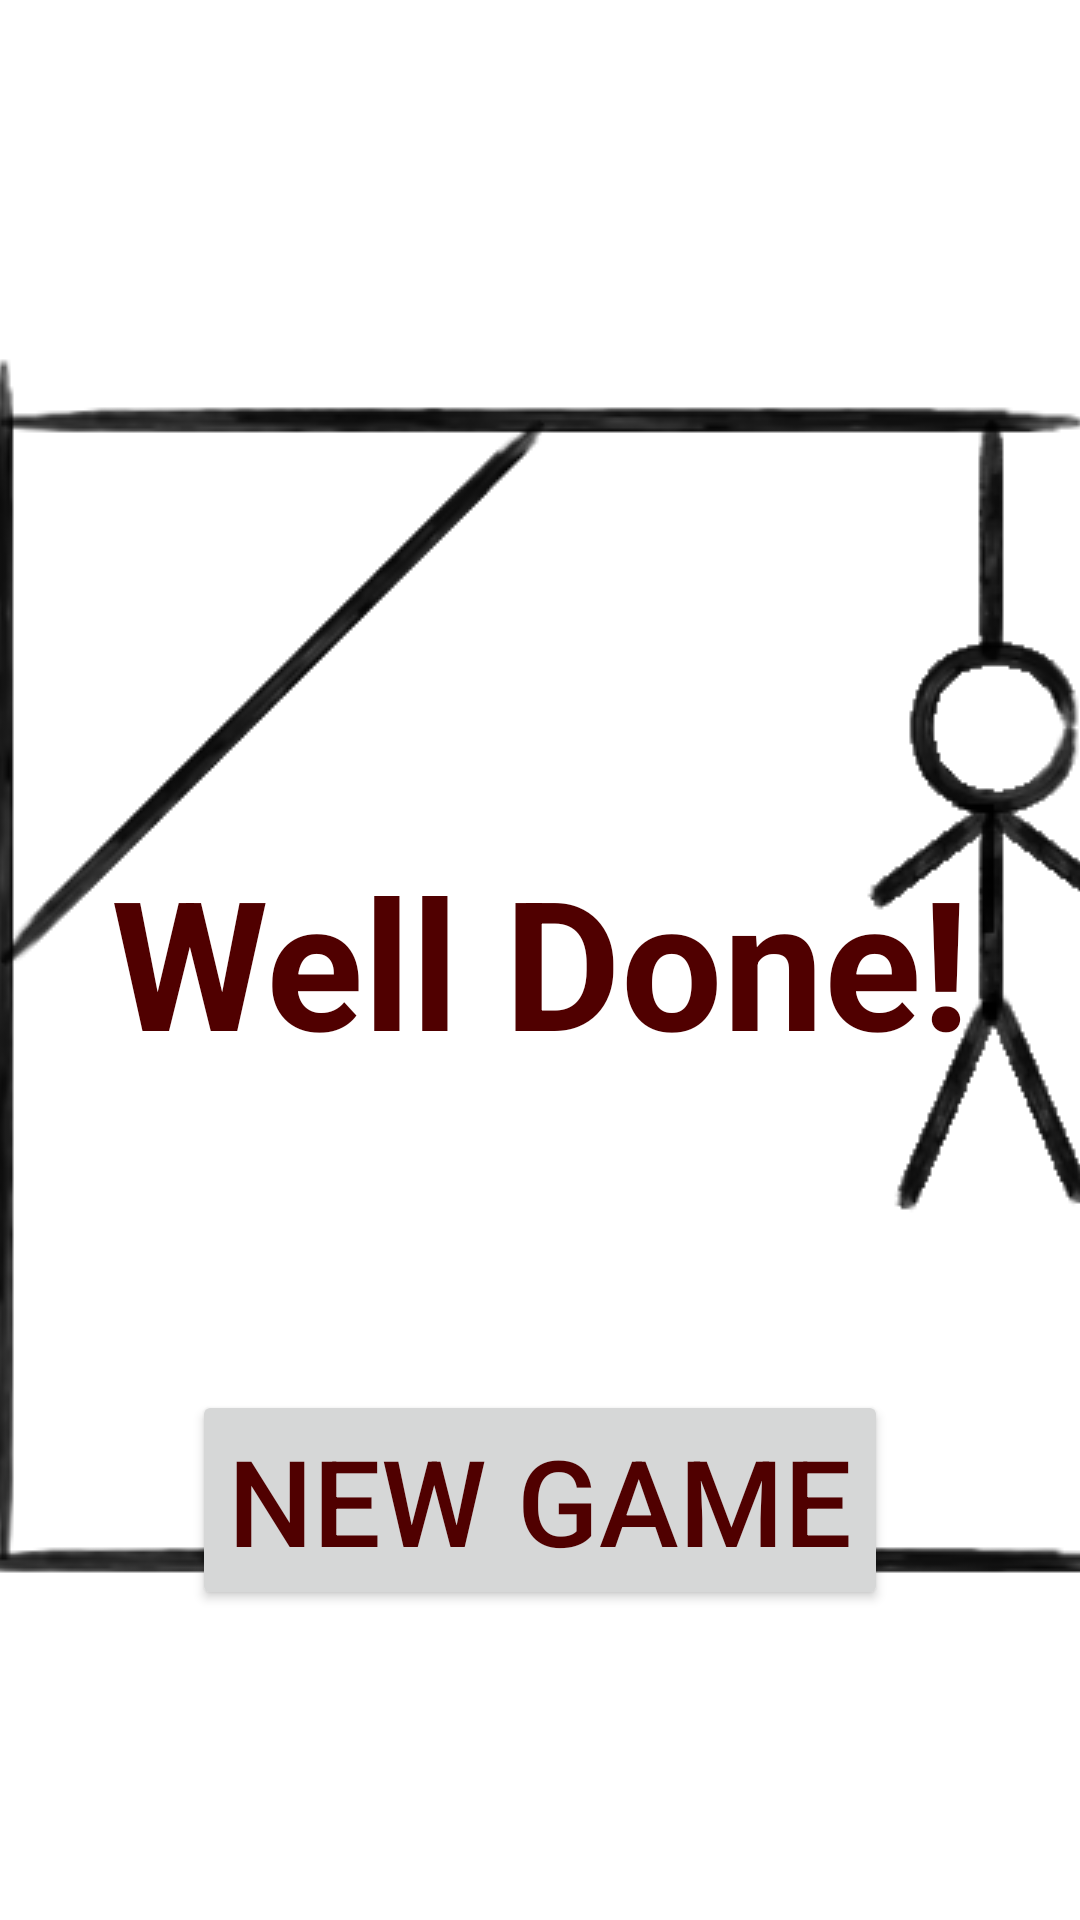

Layout XML and referenced resources for this Android screen:
<!-- AndroidManifest.xml: application theme Theme.Hangman -->
<!-- res/layout/success_main.xml -->
<?xml version="1.0" encoding="utf-8"?>
<androidx.constraintlayout.widget.ConstraintLayout
        xmlns:android="http://schemas.android.com/apk/res/android"
        xmlns:tools="http://schemas.android.com/tools"
        xmlns:app="http://schemas.android.com/apk/res-auto"
        android:layout_width="match_parent"
        android:layout_height="match_parent"
        tools:context=".Hangman">

    <ImageView
            android:id="@+id/hangedManSuccess"
            app:srcCompat="@drawable/hangman11"
            android:layout_width="500dp"
            android:layout_height="500dp"
            android:layout_marginStart="10dp"
            android:layout_marginEnd="10dp"
            android:layout_marginTop="1dp"
            android:layout_marginBottom="1dp"
            app:layout_constraintStart_toStartOf="parent"
            app:layout_constraintEnd_toEndOf="parent"
            app:layout_constraintTop_toTopOf="parent"
            app:layout_constraintBottom_toBottomOf="parent"
            app:layout_constraintVertical_bias="0.5"
            android:layout_centerHorizontal="true"/>

    <TextView
            android:id="@+id/congratulations"
            android:text="Well Done!"
            android:textSize="60sp"
            android:textAlignment="center"
            android:textStyle="bold"
            android:layout_width="wrap_content"
            android:layout_height="wrap_content"
            android:layout_marginStart="10dp"
            android:layout_marginEnd="10dp"
            android:layout_marginTop="1dp"
            android:layout_marginBottom="1dp"
            app:layout_constraintTop_toTopOf="parent"
            app:layout_constraintBottom_toBottomOf="parent"
            app:layout_constraintLeft_toLeftOf="parent"
            app:layout_constraintRight_toRightOf="parent"/>

    <Button
            android:id="@+id/newGame"
            android:text="New Game"
            android:textSize="40sp"
            android:layout_width="wrap_content"
            android:layout_height="wrap_content"
            android:layout_marginStart="10dp"
            android:layout_marginEnd="10dp"
            android:layout_marginTop="1dp"
            android:layout_marginBottom="1dp"
            app:layout_constraintStart_toStartOf="parent"
            app:layout_constraintEnd_toEndOf="parent"
            app:layout_constraintTop_toBottomOf="@id/congratulations"
            app:layout_constraintBottom_toBottomOf="parent"
            app:layout_constraintVertical_bias="0.5"
            android:layout_centerHorizontal="true"/>

</androidx.constraintlayout.widget.ConstraintLayout>
<!-- resources referenced by this layout -->
<resources>
  <!-- drawable hangman11: png bitmap (drawable, 25549 bytes) -->
  <style name="Theme.Hangman" parent="Base.Theme.Hangman" />
  <style name="Base.Theme.Hangman" parent="Theme.Material3.DayNight.NoActionBar">
          <item name="colorPrimary">@color/my_light_primary</item>
          <item name="colorOnPrimary">@color/my_light_secondary</item>
          <item name="android:textColor">@color/my_light_tertiary</item>
          <item name="android:colorBackground">@color/white</item>
      </style>
  <color name="my_light_primary">#900000</color>
  <color name="my_light_secondary">#9D773F</color>
  <color name="my_light_tertiary">#500000</color>
  <!-- not gathered from this repository: default colours our renderer supplied (Android Studio template values) -->
  <color name="white">#FFFFFFFF</color>
</resources>
